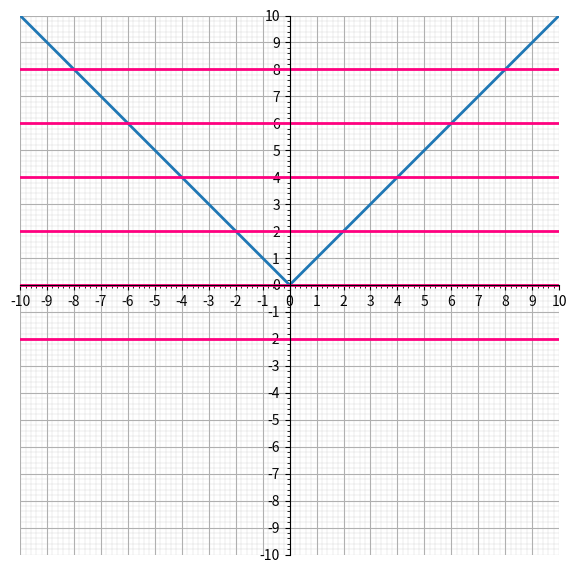

Generate this figure with matplotlib:
import matplotlib.pyplot as plt
import numpy as np
from matplotlib.ticker import MultipleLocator

x = np.linspace(-10, 10, 500)
y = abs(x)

fig, ax = plt.subplots(figsize=(7, 7))

ax.plot(x, y, linewidth=2)

for a in range(-2,10,2):
    ax.axhline(y=a, color="#FF007F", linewidth=2)

ax.spines["left"].set_position("zero")
ax.spines["bottom"].set_position("zero")
ax.spines["right"].set_color("none")
ax.spines["top"].set_color("none")

ax.set_xlim(-10, 10)
ax.set_ylim(-10, 10)

ax.set_aspect("equal", adjustable="box")

# Major ticks every 1, minor ticks every 0.2
ax.xaxis.set_major_locator(MultipleLocator(1))
ax.yaxis.set_major_locator(MultipleLocator(1))
ax.xaxis.set_minor_locator(MultipleLocator(0.2))
ax.yaxis.set_minor_locator(MultipleLocator(0.2))

ax.grid(which="major", linewidth=0.8)
ax.grid(which="minor", linewidth=0.3, alpha=0.5)

#plt.show()
plt.savefig('foo.png', bbox_inches='tight')
